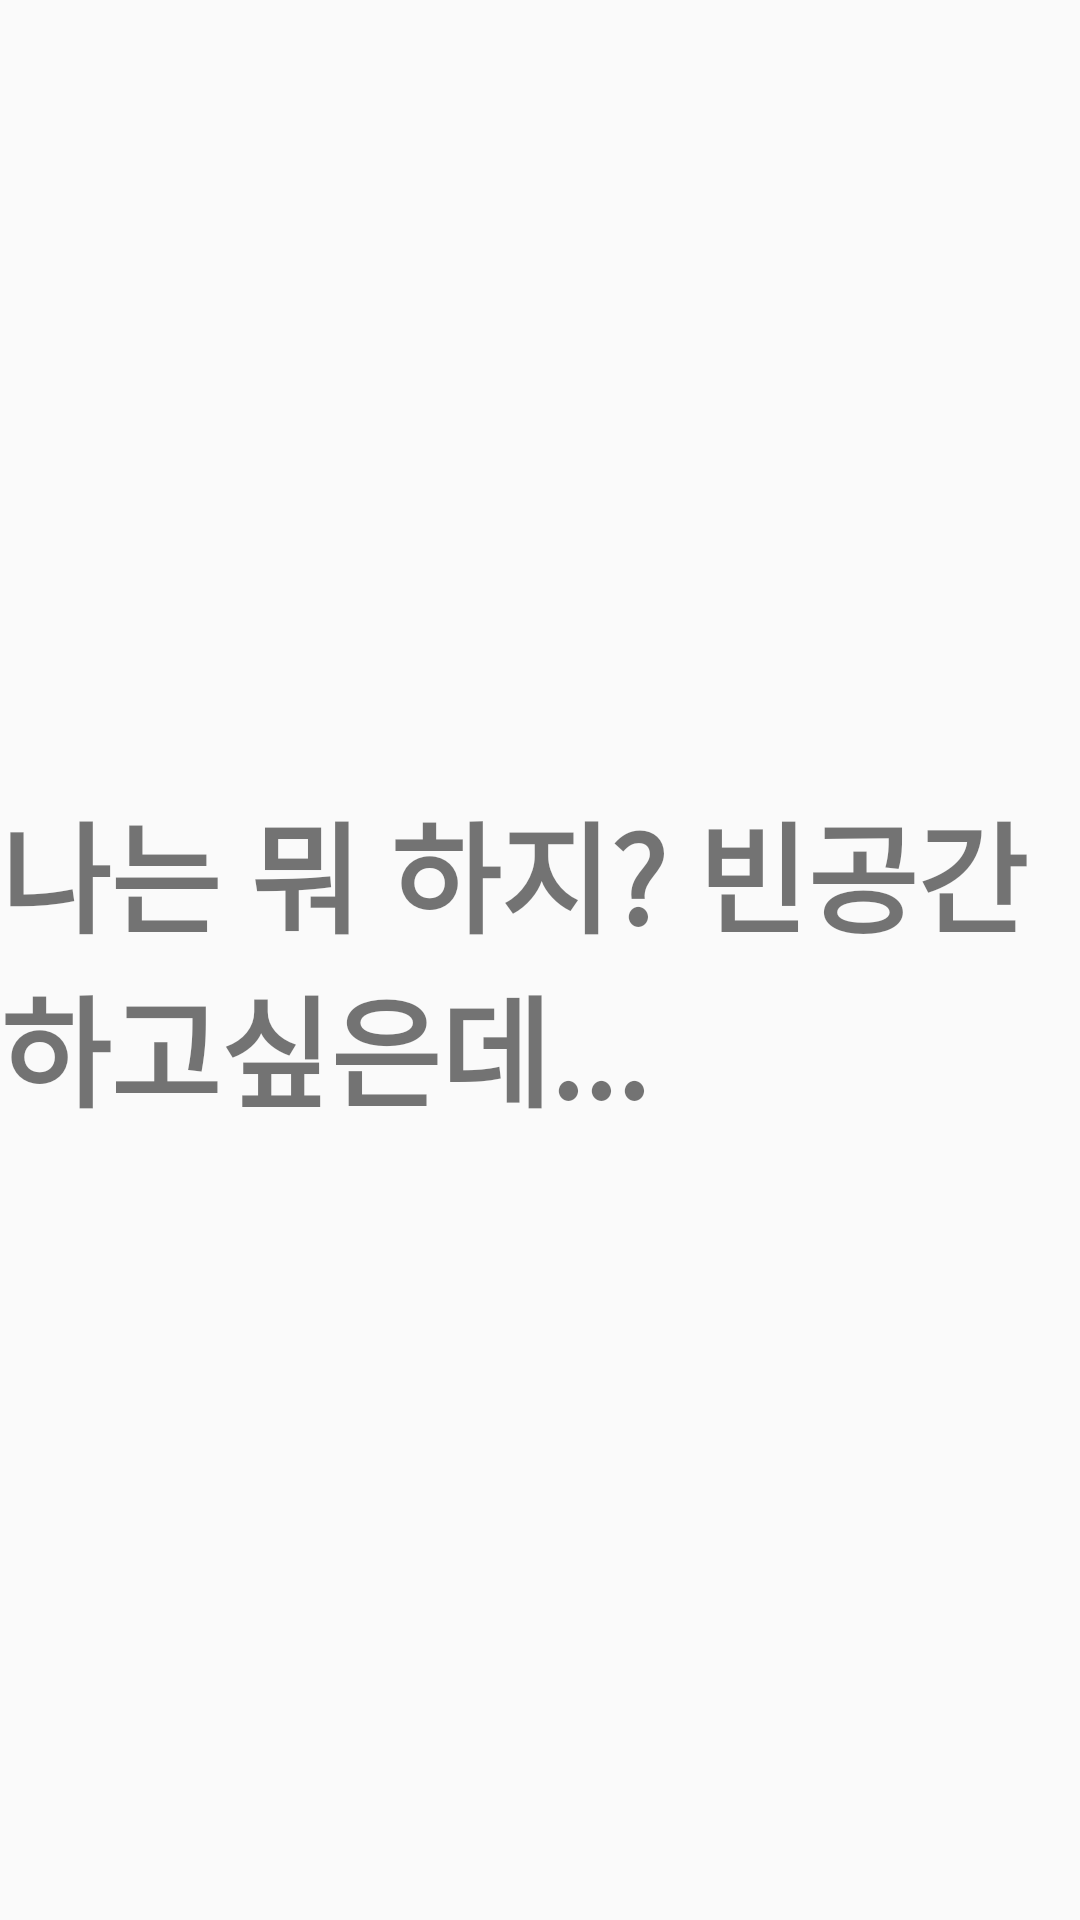

Layout XML and referenced resources for this Android screen:
<!-- AndroidManifest.xml: application theme MyMaterialTheme -->
<!-- res/layout/fragment_four.xml -->
<?xml version="1.0" encoding="utf-8"?>
<RelativeLayout xmlns:android="http://schemas.android.com/apk/res/android"
    xmlns:tools="http://schemas.android.com/tools"
    android:layout_width="match_parent"
    android:layout_height="match_parent"
    tools:context="com.example.user_.final_subway.fragments.FourFragment">

    <TextView
        android:layout_width="wrap_content"
        android:layout_height="wrap_content"
        android:text="@string/four"
        android:textSize="40dp"
        android:textStyle="bold"
        android:layout_centerInParent="true"/>

</RelativeLayout>
<!-- resources referenced by this layout -->
<resources>
  <string name="four">나는 뭐 하지? 빈공간 하고싶은데...</string>
  <style name="MyMaterialTheme" parent="MyMaterialTheme.Base">
  
      </style>
  <style name="MyMaterialTheme.Base" parent="Theme.AppCompat.Light.DarkActionBar">
          <item name="windowNoTitle">true</item>
          <item name="windowActionBar">false</item>
          <item name="colorPrimary">@color/colorPrimary</item>
          <item name="colorPrimaryDark">@color/colorPrimaryDark</item>
          <item name="colorAccent">@color/colorAccent</item>
      </style>
  <!-- not gathered from this repository: default colours our renderer supplied (Android Studio template values) -->
  <color name="colorPrimary">#FF6200EE</color>
  <color name="colorPrimaryDark">#FF3700B3</color>
  <color name="colorAccent">#FF03DAC5</color>
</resources>
